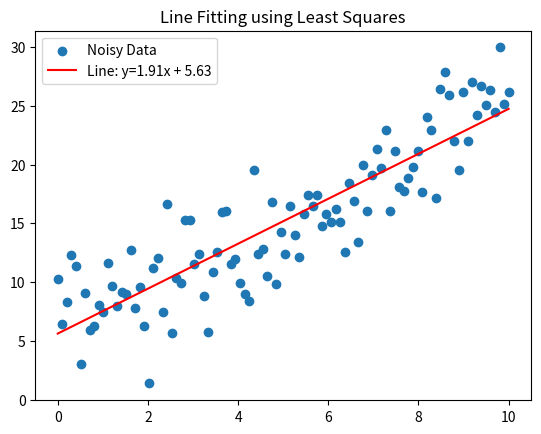

This chart was generated by the following Python code:
# -*- coding: utf-8 -*-
"""Least Squares Line Fitting.ipynb

Automatically generated by Colab.

Original file is located at
    https://colab.research.google.com/<link-removed>
"""

import numpy as np
import matplotlib.pyplot as plt

# Generate noisy data
np.random.seed(0)
x = np.linspace(0, 10, 100)
y = 2 * x + 5 + np.random.normal(scale=3, size=x.shape)

# Perform Least Squares Fitting
A = np.vstack([x, np.ones(len(x))]).T
m, c = np.linalg.lstsq(A, y, rcond=None)[0]

print(f"Slope (m): {m}, Intercept (c): {c}")

# Plot the results
plt.scatter(x, y, label='Noisy Data')
plt.plot(x, m * x + c, 'r', label=f'Line: y={m:.2f}x + {c:.2f}')
plt.title('Line Fitting using Least Squares')
plt.legend()
plt.show()